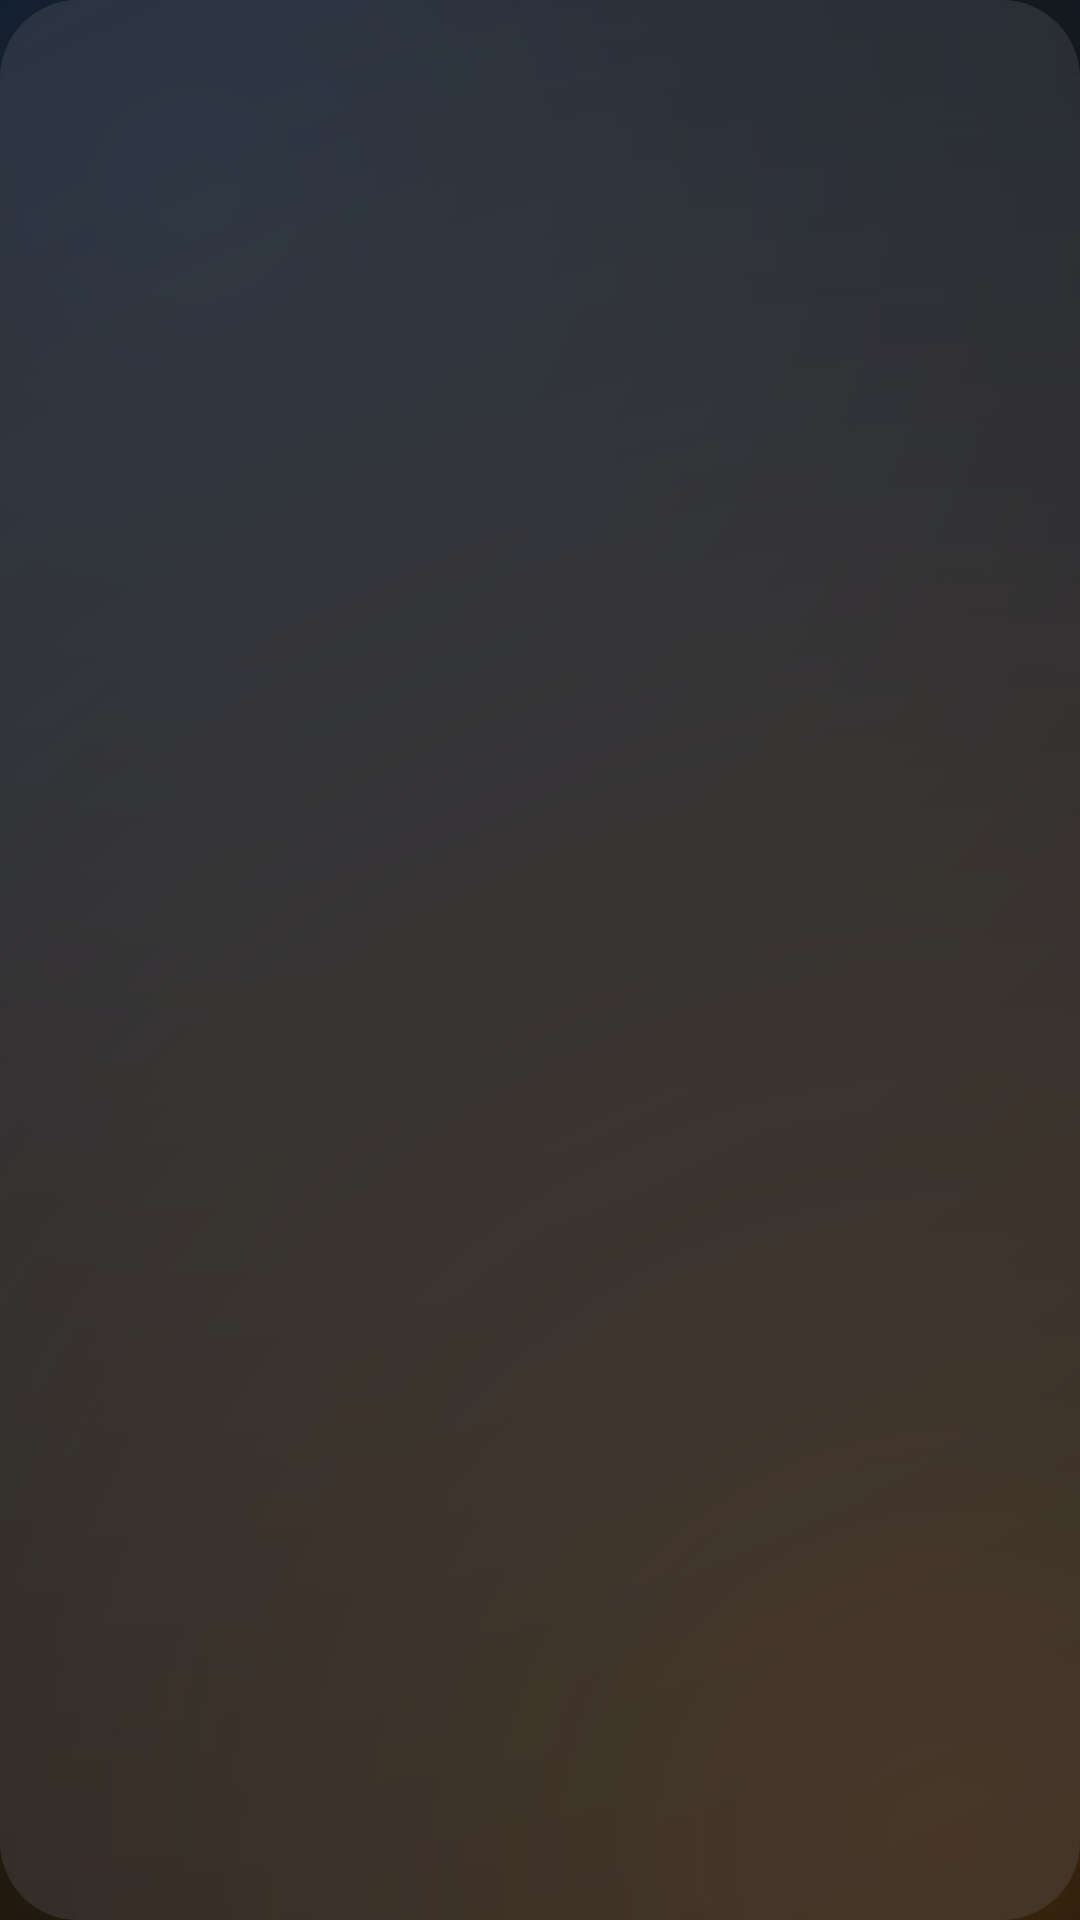

Produce the Android XML layout that renders to this screen, including the resource entries it uses.
<!-- AndroidManifest.xml: application theme DashTheme -->
<!-- res/layout/drive_tile.xml -->
<?xml version="1.0" encoding="utf-8"?>
<LinearLayout xmlns:android="http://schemas.android.com/apk/res/android"
    android:layout_width="0dp"
    android:layout_height="match_parent"
    android:layout_weight="1"
    android:layout_marginStart="10dp"
    android:layout_marginEnd="10dp"
    android:orientation="vertical"
    android:gravity="center"
    android:background="@drawable/drive_tile_bg"
    android:clickable="true"
    android:focusable="true">

    <ImageView
        android:id="@+id/icon"
        android:layout_width="76dp"
        android:layout_height="76dp"
        android:scaleType="fitCenter"
        android:contentDescription="@null" />

    <TextView
        android:id="@+id/label"
        android:layout_width="wrap_content"
        android:layout_height="wrap_content"
        android:layout_marginTop="14dp"
        android:textColor="@color/ink"
        android:textSize="19dp"
        android:fontFamily="sans-serif-medium"
        android:singleLine="true" />
</LinearLayout>
<!-- resources referenced by this layout -->
<resources>
  <color name="ink">#FFFFFFFF</color>
  <!-- drawable drive_tile_bg (drawable) -->
  <?xml version="1.0" encoding="utf-8"?>
  <selector xmlns:android="http://schemas.android.com/apk/res/android">
      <item android:state_pressed="true">
          <shape android:shape="rectangle">
              <solid android:color="#59787880" /><corners android:radius="26dp" />
          </shape>
      </item>
      <item>
          <shape android:shape="rectangle">
              <solid android:color="#38787880" /><corners android:radius="26dp" />
          </shape>
      </item>
  </selector>
  <style name="DashTheme" parent="@android:style/Theme.Material.NoActionBar">
          <item name="android:windowShowWallpaper">false</item>
          <item name="android:windowBackground">@drawable/bg_wash</item>
          <item name="android:windowNoTitle">true</item>
          <item name="android:windowContentOverlay">@null</item>
          <item name="android:windowAnimationStyle">@null</item>
          <item name="android:colorBackgroundCacheHint">@null</item>
          <item name="android:statusBarColor">@android:color/transparent</item>
          <item name="android:navigationBarColor">@android:color/transparent</item>
      </style>
  <!-- drawable bg_wash (drawable) -->
  <?xml version="1.0" encoding="utf-8"?>
  <layer-list xmlns:android="http://schemas.android.com/apk/res/android">
      <item><color android:color="#FF000000" /></item>
      <item>
          <shape android:shape="rectangle">
              <gradient android:type="radial" android:gradientRadius="760dp"
                  android:centerX="0.18" android:centerY="0.10"
                  android:startColor="#8C264060" android:endColor="#00264060" />
          </shape>
      </item>
      <item>
          <shape android:shape="rectangle">
              <gradient android:type="radial" android:gradientRadius="700dp"
                  android:centerX="0.88" android:centerY="0.96"
                  android:startColor="#73784812" android:endColor="#00784812" />
          </shape>
      </item>
  </layer-list>
</resources>
